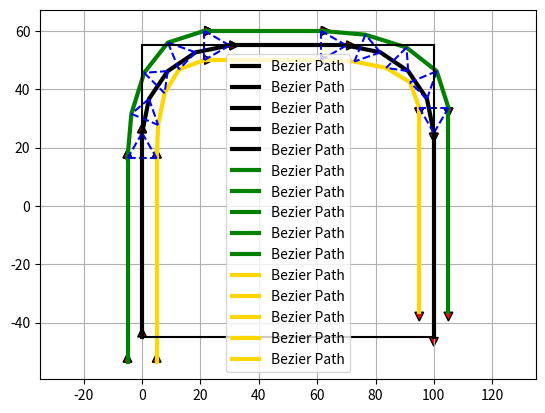

Here is the Python script that generated this plot:
import matplotlib.pyplot as plt
import numpy as np
import scipy.special
import math
d=10
ang = 30*math.pi/180 # 等腰三角形(60) # 正三角形 (30)
ang2 = 90*math.pi/180
show_animation = True
def calc_4points_bezier_path(sx, sy, syaw, ex, ey, eyaw, offset): #給定控制點輸入 控制點起點(現在的位置) 終點(下一秒的位置) 起始角度(自己) 結速角度(長機)
    """
    Compute control points and path given start and end position.

    :param sx: (float) x-coordinate of the starting point
    :param sy: (float) y-coordinate of the starting point
    :param syaw: (float) yaw angle at start
    :param ex: (float) x-coordinate of the ending point
    :param ey: (float) y-coordinate of the ending point
    :param eyaw: (float) yaw angle at the end
    :param offset: (float)
    :return: (numpy array, numpy array)
    """
    dist = np.hypot(sx - ex, sy - ey) * offset
    control_points = np.array(
         [[sx, sy],
         [sx + dist * np.cos(syaw), sy + dist * np.sin(syaw)],
         [ex - dist * np.cos(eyaw), ey - dist * np.sin(eyaw)],
         [ex, ey]])

    path = calc_bezier_path(control_points, n_points=5) # path存放了[0,1,sample = 5 ]每一個位置點 = traj[ x,y
                                                                                                     #x1,y1 ..]

    return path, control_points

def calc_bezier_path(control_points, n_points):  #將所有位置點儲存起來變成上面的 path,在下面的if迴圈裡面開始畫每一點的位置將他連起來變成軌跡
    """
    Compute bezier path (trajectory) given control points.

    :param control_points: (numpy array)
    :param n_points: (int) number of points in the trajectory
    :return: (numpy array)
    """
    traj = []
    for t in np.linspace(0, 1, n_points): #(Start,End,Samples to generate)
        traj.append(bezier(t, control_points)) #每個點的計算結果

    return np.array(traj)

def bernstein_poly(n, i, t): #透過博多恩多項式計算出要的函數項次(幾階)
    """
    Bernstein polynom.

    :param n: (int) polynom degree
    :param i: (int)
    :param t: (float)
    :return: (float)
    """
    return scipy.special.comb(n, i) * t ** i * (1 - t) ** (n - i)


def bezier(t, control_points): # 返回貝賽爾曲線上的每一點 t帶入計算出每一點介於[0,1] 輸出位置點[x,y]
    """
    Return one point on the bezier curve.

    :param t: (float) number in [0, 1]
    :param control_points: (numpy array)
    :return: (numpy array) Coordinates of the point
    """
    n = len(control_points) - 1
    return np.sum([bernstein_poly(n, i, t) * control_points[i] for i in range(n + 1)], axis=0)
    # ^透過博多恩產生幾次方的函數再乘上係數(control)最後將每一列[x,y]的元素相加,將矩陣壓縮成一行 出來變成 = array([x,y]) 當t=0; S=P(t)= [sx, sy] ; t=1;S=[ex, ey]


def plot_arrow(x, y, yaw, length=0.1, width=3, fc="r", ec="k"):  # pragma: no cover
    """Plot arrow."""
    if not isinstance(x, float):
        for (ix, iy, iyaw) in zip(x, y, yaw):
            plot_arrow(ix, iy, iyaw)
    else:
        plt.arrow(x, y, length * np.cos(yaw), length * np.sin(yaw),
                  fc=fc, ec=ec, head_width=width, head_length=width)
        plt.plot(x, y)

def main2(wp1x,wp1y,wp2x,wp2y,wp3x,wp3y,wp4x,wp4y,R): #U字形初始軌跡
    """ Plot an example bezier curve.Leader (line1)"""
    start_x2 = wp1x  # [m]
    start_y2 = wp1y  # [m]
    start_yaw2 = np.radians(90.0)  # [rad]

    end_x2 = wp1x  # [m]
    end_y2 = wp2y-R  # [m]
    end_yaw2 = np.radians(90.0)  # [rad]
    offset2 = 0.39

    path2, control_points2 = calc_4points_bezier_path(
        start_x2, start_y2, start_yaw2, end_x2, end_y2, end_yaw2, offset2)

    """Plot an example bezier curve.Leader (line2) """
    start_x = wp1x  # [m]
    start_y = wp2y-R  # [m]
    start_yaw = np.radians(90.0)  # [rad]

    end_x = wp2x+R  # [m]
    end_y = wp2y  # [m]
    end_yaw= np.radians(0.0)  # [rad]
    offset = 0.39

    path, control_points = calc_4points_bezier_path(
        start_x, start_y, start_yaw, end_x, end_y, end_yaw, offset)

    """ Plot an example bezier curve.Leader (line3)"""
    start_x3 = wp2x+R  # [m]
    start_y3 = wp2y  # [m]
    start_yaw3 = np.radians(0.0)  # [rad]

    end_x3 = wp3x-R  # [m]
    end_y3 = wp3y  # [m]
    end_yaw3 = np.radians(0.0)  # [rad]
    offset3 = 0.39

    path3, control_points3 = calc_4points_bezier_path(
        start_x3, start_y3, start_yaw3, end_x3, end_y3, end_yaw3, offset3)

    """ Plot an example bezier curve.Leader (line4)"""
    start_x4 = wp3x-R  # [m]
    start_y4 = wp3y  # [m]
    start_yaw4 = np.radians(0.0)  # [rad]

    end_x4 = wp3x  # [m]
    end_y4 = wp3y-R  # [m]
    end_yaw4 = np.radians(-90.0)  # [rad]
    offset4 = 0.39

    path4, control_points4 = calc_4points_bezier_path(
        start_x4, start_y4, start_yaw4, end_x4, end_y4, end_yaw4, offset4)

    """ Plot an example bezier curve.Leader (line5)"""
    start_x5 = wp3x  # [m]
    start_y5 = wp3y-R  # [m]
    start_yaw5 = np.radians(-90.0)  # [rad]

    end_x5 = wp4x  # [m]
    end_y5 = wp4y  # [m]
    end_yaw5 = np.radians(-90.0)  # [rad]
    offset5= 0.39

    path5, control_points5 = calc_4points_bezier_path(
        start_x5, start_y5, start_yaw5, end_x5, end_y5, end_yaw5, offset5)
#--------------------- Follower1 (out) ----------------------------------------
    """ Plot an example bezier curve.Leader (line1)"""

    start_x2F = wp1x + d * math.cos(math.pi - ang + start_yaw2)  # [m]
    start_y2F = wp1y + d * math.sin(math.pi - ang + start_yaw2)  # [m]
    start_yaw2F = np.radians(90.0)  # [rad]
    end_x2F = wp1x + d * math.cos(math.pi - ang + end_yaw2)  # [m]
    end_y2F = (wp2y - R) + d * math.sin(math.pi - ang + end_yaw2)  # [m]
    end_yaw2F = np.radians(90.0)  # [rad]
    offset2F = 0.39

    path2F, control_points2F = calc_4points_bezier_path(
        start_x2F, start_y2F, start_yaw2F, end_x2F, end_y2F, end_yaw2F, offset2F)

    """Plot an example bezier curve.Leader (line2) """
    start_xF = wp1x + d * math.cos(math.pi - ang + start_yaw)  # [m]
    start_yF = wp2y - R+ d * math.sin(math.pi - ang + start_yaw)  # [m]
    start_yawF = np.radians(90.0)  # [rad]
    end_xF = wp2x + R + d * math.cos(math.pi - ang + end_yaw)  # [m]
    end_yF = wp2y + d * math.sin(math.pi - ang + end_yaw)  # [m]
    end_yawF = np.radians(0.0)  # [rad]
    offsetF = 0.39

    pathF, control_pointsF = calc_4points_bezier_path(
        start_xF, start_yF, start_yawF, end_xF, end_yF, end_yawF, offsetF)

    """ Plot an example bezier curve.Leader (line3)"""
    start_x3F = (wp2x + R) + d * math.cos(math.pi - ang + start_yaw3)  # [m]
    start_y3F = (wp2y) + wp1x + d * math.sin(math.pi - ang + start_yaw3)  # [m]
    start_yaw3F = np.radians(0.0)  # [rad]

    end_x3F = (wp3x - R) + d * math.cos(math.pi - ang + end_yaw3)  # [m]
    end_y3F = wp3y + d * math.sin(math.pi - ang + end_yaw3)  # [m]
    end_yaw3F = np.radians(0.0)  # [rad]
    offset3F = 0.39

    path3F, control_points3F = calc_4points_bezier_path(
        start_x3F, start_y3F, start_yaw3F, end_x3F, end_y3F, end_yaw3F, offset3F)

    """ Plot an example bezier curve.Leader (line4)"""
    start_x4F = (wp3x - R) + d * math.cos(math.pi - ang + start_yaw4)  # [m]
    start_y4F = wp3y + d * math.sin(math.pi - ang + start_yaw4)  # [m]
    start_yaw4F = np.radians(0.0)  # [rad]

    end_x4F = wp3x + d * math.cos(math.pi - ang + end_yaw4)  # [m]
    end_y4F = (wp3y - R) + d * math.sin(math.pi - ang + end_yaw4)  # [m]
    end_yaw4F = np.radians(-90.0)  # [rad]
    offset4F = 0.39

    path4F, control_points4F = calc_4points_bezier_path(
        start_x4F, start_y4F, start_yaw4F, end_x4F, end_y4F, end_yaw4F, offset4F)

    """ Plot an example bezier curve.Leader (line5)"""
    start_x5F = wp3x + d * math.cos(math.pi - ang + start_yaw5)  # [m]
    start_y5F = (wp3y - R) + d * math.sin(math.pi - ang + start_yaw5)  # [m]
    start_yaw5F = np.radians(-90.0)  # [rad]

    end_x5F = wp4x + d * math.cos(math.pi - ang + end_yaw5)  # [m]
    end_y5F = wp4y + d * math.sin(math.pi - ang + end_yaw5)  # [m]
    end_yaw5F = np.radians(-90.0)  # [rad]
    offset5F = 0.39

    path5F, control_points5F = calc_4points_bezier_path(
        start_x5F, start_y5F, start_yaw5F, end_x5F, end_y5F, end_yaw5F, offset5F)
#-----------------------------  Follower2  ---------------------------------------------------------
    """ Plot an example bezier curve.Leader (line1)"""

    start_x2F2 = wp1x + d * math.cos(math.pi + ang + start_yaw2)  # [m]
    start_y2F2 = wp1y + d * math.sin(math.pi + ang + start_yaw2)  # [m]
    start_yaw2F2 = np.radians(90.0)  # [rad]
    end_x2F2 = wp1x + d * math.cos(math.pi + ang + end_yaw2)  # [m]
    end_y2F2 = (wp2y - R) + d * math.sin(math.pi + ang + end_yaw2)  # [m]
    end_yaw2F2 = np.radians(90.0)  # [rad]
    offset2F2 = 0.39

    path2F2, control_points2F2 = calc_4points_bezier_path(
        start_x2F2, start_y2F2, start_yaw2F2, end_x2F2, end_y2F2, end_yaw2F2, offset2F2)

    """Plot an example bezier curve.Leader (line2) """
    start_xF2 = wp1x + d * math.cos(math.pi + ang + start_yaw)  # [m]
    start_yF2 = (wp2y - R) + d * math.sin(math.pi + ang + start_yaw)  # [m]
    start_yawF2 = np.radians(90.0)  # [rad]
    end_xF2 = (wp2x + R) + d * math.cos(math.pi + ang + end_yaw)  # [m]
    end_yF2 = wp2y + d * math.sin(math.pi + ang + end_yaw)  # [m]
    end_yawF2 = np.radians(0.0)  # [rad]
    offsetF2 = 0.39

    pathF2, control_pointsF2 = calc_4points_bezier_path(
        start_xF2, start_yF2, start_yawF2, end_xF2, end_yF2, end_yawF2, offsetF2)

    """ Plot an example bezier curve.Leader (line3)"""
    start_x3F2 = (wp2x + R) + d * math.cos(math.pi + ang + start_yaw3)  # [m]
    start_y3F2 = (wp2y) + wp1x + d * math.sin(math.pi + ang + start_yaw3)  # [m]
    start_yaw3F2 = np.radians(0.0)  # [rad]

    end_x3F2 = (wp3x - R) + d * math.cos(math.pi + ang + end_yaw3)  # [m]
    end_y3F2 = wp3y + d * math.sin(math.pi + ang + end_yaw3)  # [m]
    end_yaw3F2 = np.radians(0.0)  # [rad]
    offset3F2 = 0.39

    path3F2, control_points3F2 = calc_4points_bezier_path(
        start_x3F2, start_y3F2, start_yaw3F2, end_x3F2, end_y3F2, end_yaw3F2, offset3F2)

    """ Plot an example bezier curve.Leader (line4)"""
    start_x4F2 = (wp3x - R) + d * math.cos(math.pi + ang + start_yaw4)  # [m]
    start_y4F2 = wp3y + d * math.sin(math.pi + ang + start_yaw4)  # [m]
    start_yaw4F2 = np.radians(0.0)  # [rad]

    end_x4F2 = wp3x + d * math.cos(math.pi + ang + end_yaw4)  # [m]
    end_y4F2 = (wp3y - R) + d * math.sin(math.pi + ang + end_yaw4)  # [m]
    end_yaw4F2 = np.radians(-90.0)  # [rad]
    offset4F2 = 0.39

    path4F2, control_points4F2 = calc_4points_bezier_path(
        start_x4F2, start_y4F2, start_yaw4F2, end_x4F2, end_y4F2, end_yaw4F2, offset4F2)

    """ Plot an example bezier curve.Leader (line5)"""
    start_x5F2 = wp3x + d * math.cos(math.pi + ang + start_yaw5)  # [m]
    start_y5F2 = (wp3y - R) + d * math.sin(math.pi + ang + start_yaw5)  # [m]
    start_yaw5F2 = np.radians(-90.0)  # [rad]

    end_x5F2 = wp4x + d * math.cos(math.pi + ang + end_yaw5)  # [m]
    end_y5F2 = wp4y + d * math.sin(math.pi + ang + end_yaw5)  # [m]
    end_yaw5F2 = np.radians(-90.0)  # [rad]
    offset5F2 = 0.39

    path5F2, control_points5F2 = calc_4points_bezier_path(
        start_x5F2, start_y5F2, start_yaw5F2, end_x5F2, end_y5F2, end_yaw5F2, offset5F2)


#---------------------------------------- 動態軌跡 -------------------------------------------------

    def main3(wp1x, wp1y, wp2x, wp2y, wp3x, wp3y, wp4x, wp4y, R):  # U字形動態軌跡
        """ Plot an example bezier curve.Leader (line1)"""
        start_x2 = wp1x  # [m]
        start_y2 = wp1y  # [m]
        start_yaw2 = np.radians(90.0)  # [rad]

        end_x2 = wp1x  # [m]
        end_y2 = wp2y - R  # [m]
        end_yaw2 = np.radians(90.0)  # [rad]
        offset2 = 3.0

        path2, control_points2 = calc_4points_bezier_path(
            start_x2, start_y2, start_yaw2, end_x2, end_y2, end_yaw2, offset2)

        """Plot an example bezier curve.Leader (line2) """
        start_x = wp1x  # [m]
        start_y = wp2y - R  # [m]
        start_yaw = np.radians(90.0)  # [rad]

        end_x = wp2x + R  # [m]
        end_y = wp2y  # [m]
        end_yaw = np.radians(0.0)  # [rad]
        offset = 3.0

        path, control_points = calc_4points_bezier_path(
            start_x, start_y, start_yaw, end_x, end_y, end_yaw, offset)

        """ Plot an example bezier curve.Leader (line3)"""
        start_x3 = wp2x + R  # [m]
        start_y3 = wp2y  # [m]
        start_yaw3 = np.radians(0.0)  # [rad]

        end_x3 = wp3x - R  # [m]
        end_y3 = wp3y  # [m]
        end_yaw3 = np.radians(0.0)  # [rad]
        offset3 = 3.0

        path3, control_points3 = calc_4points_bezier_path(
            start_x3, start_y3, start_yaw3, end_x3, end_y3, end_yaw3, offset3)

        """ Plot an example bezier curve.Leader (line4)"""
        start_x4 = wp3x - R  # [m]
        start_y4 = wp3y  # [m]
        start_yaw4 = np.radians(0.0)  # [rad]

        end_x4 = wp3x  # [m]
        end_y4 = wp3y - R  # [m]
        end_yaw4 = np.radians(-90.0)  # [rad]
        offset4 = 3.0

        path4, control_points4 = calc_4points_bezier_path(
            start_x4, start_y4, start_yaw4, end_x4, end_y4, end_yaw4, offset4)

        """ Plot an example bezier curve.Leader (line5)"""
        start_x5 = wp3x  # [m]
        start_y5 = wp3y - R  # [m]
        start_yaw5 = np.radians(-90.0)  # [rad]

        end_x5 = wp4x  # [m]
        end_y5 = wp4y  # [m]
        end_yaw5 = np.radians(-90.0)  # [rad]
        offset5 = 3.0

        path5, control_points5 = calc_4points_bezier_path(
            start_x5, start_y5, start_yaw5, end_x5, end_y5, end_yaw5, offset5)
    def main4( start_x2,start_y2,end_x2,end_y2):
        # --------------------- Follower1 (out) ----------------------------------------
        """ Plot an example bezier curve.Leader (line1)"""

        start_xF1 = start_x2  # [m]
        start_yF1 = start_y2  # [m]
        start_yawF1 = np.radians(90.0)  # [rad]
        end_xF1 = end_x2  # [m]
        end_yF1 = end_y2  # [m]
        end_yawF1 = np.radians(90.0)  # [rad]
        offsetF1 = 3.0
        pathF1, control_pointsF1 = calc_4points_bezier_path(
            start_xF1, start_yF1, start_yawF1, end_xF1, end_yF1, end_yawF1, offsetF1)
        """Plot an example bezier curve.Leader (line2) """
        start_xF1.append(start_x2)  # [m]
        start_yF1.append(start_y2)  # [m]
        start_yawF1.append(np.radians(90.0))  # [rad]
        end_xF1.append(end_x2)   # [m]
        end_yF1.append(end_x2)   # [m]
        end_yawF1 = np.radians(0.0)  # [rad]
        offsetF1 = 3.0
        pathF1, control_pointsF1.append(calc_4points_bezier_path(
            start_xF1, start_yF1, start_yawF1, end_xF1, end_yF1, end_yawF1, offsetF1))

        """ Plot an example bezier curve.Leader (line3)"""
        start_x3F = (wp2x + R) + d * math.cos(math.pi - ang + start_yaw3)  # [m]
        start_y3F = (wp2y) + wp1x + d * math.sin(math.pi - ang + start_yaw3)  # [m]
        start_yaw3F = np.radians(0.0)  # [rad]

        end_x3F = (wp3x - R) + d * math.cos(math.pi - ang + end_yaw3)  # [m]
        end_y3F = wp3y + d * math.sin(math.pi - ang + end_yaw3)  # [m]
        end_yaw3F = np.radians(0.0)  # [rad]
        offset3F = 3.0

        path3F, control_points3F = calc_4points_bezier_path(
            start_x3F, start_y3F, start_yaw3F, end_x3F, end_y3F, end_yaw3F, offset3F)

        """ Plot an example bezier curve.Leader (line4)"""
        start_x4F = (wp3x - R) + d * math.cos(math.pi - ang + start_yaw4)  # [m]
        start_y4F = wp3y + d * math.sin(math.pi - ang + start_yaw4)  # [m]
        start_yaw4F = np.radians(0.0)  # [rad]

        end_x4F = wp3x + d * math.cos(math.pi - ang + end_yaw4)  # [m]
        end_y4F = (wp3y - R) + d * math.sin(math.pi - ang + end_yaw4)  # [m]
        end_yaw4F = np.radians(-90.0)  # [rad]
        offset4F = 3.0

        path4F, control_points4F = calc_4points_bezier_path(
            start_x4F, start_y4F, start_yaw4F, end_x4F, end_y4F, end_yaw4F, offset4F)

        """ Plot an example bezier curve.Leader (line5)"""
        start_x5F = wp3x + d * math.cos(math.pi - ang + start_yaw5)  # [m]
        start_y5F = (wp3y - R) + d * math.sin(math.pi - ang + start_yaw5)  # [m]
        start_yaw5F = np.radians(-90.0)  # [rad]

        end_x5F = wp4x + d * math.cos(math.pi - ang + end_yaw5)  # [m]
        end_y5F = wp4y + d * math.sin(math.pi - ang + end_yaw5)  # [m]
        end_yaw5F = np.radians(-90.0)  # [rad]
        offset5F = 3.0

        path5F, control_points5F = calc_4points_bezier_path(
            start_x5F, start_y5F, start_yaw5F, end_x5F, end_y5F, end_yaw5F, offset5F)


        # -----------------------------  Follower2  ---------------------------------------------------------
        """ Plot an example bezier curve.Leader (line1)"""

        start_x2F2 = wp1x + d * math.cos(math.pi + ang + start_yaw2)  # [m]
        start_y2F2 = wp1y + d * math.sin(math.pi + ang + start_yaw2)  # [m]
        start_yaw2F2 = np.radians(90.0)  # [rad]
        end_x2F2 = wp1x + d * math.cos(math.pi + ang + end_yaw2)  # [m]
        end_y2F2 = (wp2y - R) + d * math.sin(math.pi + ang + end_yaw2)  # [m]
        end_yaw2F2 = np.radians(90.0)  # [rad]
        offset2F2 = 3.0

        path2F2, control_points2F2 = calc_4points_bezier_path(
            start_x2F2, start_y2F2, start_yaw2F2, end_x2F2, end_y2F2, end_yaw2F2, offset2F2)

        """Plot an example bezier curve.Leader (line2) """
        start_xF2 = wp1x + d * math.cos(math.pi + ang + start_yaw)  # [m]
        start_yF2 = (wp2y - R) + d * math.sin(math.pi + ang + start_yaw)  # [m]
        start_yawF2 = np.radians(90.0)  # [rad]
        end_xF2 = (wp2x + R) + d * math.cos(math.pi + ang + end_yaw)  # [m]
        end_yF2 = wp2y + d * math.sin(math.pi + ang + end_yaw)  # [m]
        end_yawF2 = np.radians(0.0)  # [rad]
        offsetF2 = 3.0

        pathF2, control_pointsF2 = calc_4points_bezier_path(
            start_xF2, start_yF2, start_yawF2, end_xF2, end_yF2, end_yawF2, offsetF2)

        """ Plot an example bezier curve.Leader (line3)"""
        start_x3F2 = (wp2x + R) + d * math.cos(math.pi + ang + start_yaw3)  # [m]
        start_y3F2 = (wp2y) + wp1x + d * math.sin(math.pi + ang + start_yaw3)  # [m]
        start_yaw3F2 = np.radians(0.0)  # [rad]

        end_x3F2 = (wp3x - R) + d * math.cos(math.pi + ang + end_yaw3)  # [m]
        end_y3F2 = wp3y + d * math.sin(math.pi + ang + end_yaw3)  # [m]
        end_yaw3F2 = np.radians(0.0)  # [rad]
        offset3F2 = 3.0

        path3F2, control_points3F2 = calc_4points_bezier_path(
            start_x3F2, start_y3F2, start_yaw3F2, end_x3F2, end_y3F2, end_yaw3F2, offset3F2)

        """ Plot an example bezier curve.Leader (line4)"""
        start_x4F2 = (wp3x - R) + d * math.cos(math.pi + ang + start_yaw4)  # [m]
        start_y4F2 = wp3y + d * math.sin(math.pi + ang + start_yaw4)  # [m]
        start_yaw4F2 = np.radians(0.0)  # [rad]

        end_x4F2 = wp3x + d * math.cos(math.pi + ang + end_yaw4)  # [m]
        end_y4F2 = (wp3y - R) + d * math.sin(math.pi + ang + end_yaw4)  # [m]
        end_yaw4F2 = np.radians(-90.0)  # [rad]
        offset4F2 = 3.0

        path4F2, control_points4F2 = calc_4points_bezier_path(
            start_x4F2, start_y4F2, start_yaw4F2, end_x4F2, end_y4F2, end_yaw4F2, offset4F2)

        """ Plot an example bezier curve.Leader (line5)"""
        start_x5F2 = wp3x + d * math.cos(math.pi + ang + start_yaw5)  # [m]
        start_y5F2 = (wp3y - R) + d * math.sin(math.pi + ang + start_yaw5)  # [m]
        start_yaw5F2 = np.radians(-90.0)  # [rad]

        end_x5F2 = wp4x + d * math.cos(math.pi + ang + end_yaw5)  # [m]
        end_y5F2 = wp4y + d * math.sin(math.pi + ang + end_yaw5)  # [m]
        end_yaw5F2 = np.radians(-90.0)  # [rad]
        offset5F2 = 3.0

        path5F2, control_points5F2 = calc_4points_bezier_path(
            start_x5F2, start_y5F2, start_yaw5F2, end_x5F2, end_y5F2, end_yaw5F2, offset5F2)

    if show_animation:  # pragma: no cover
#------------------------------------------- Leader ------------------------------------------------------------------
        fig,ax = plt.subplots()
        ax.plot(path.T[0], path.T[1],'k',label="Bezier Path",linewidth=3)
        plot_arrow(start_x, start_y, start_yaw)
        plot_arrow(end_x, end_y, end_yaw)
        ax.plot(path2.T[0], path2.T[1],'k', label="Bezier Path",linewidth=3)
        plot_arrow(start_x2, start_y2, start_yaw2)
        plot_arrow(end_x2, end_y2, end_yaw2)
        ax.plot(path3.T[0], path3.T[1],'k', label="Bezier Path",linewidth=3)
        plot_arrow(start_x3, start_y3, start_yaw3)
        plot_arrow(end_x3, end_y3, end_yaw3)
        ax.plot(path4.T[0], path4.T[1],'k', label="Bezier Path",linewidth=3)
        plot_arrow(start_x4, start_y4, start_yaw4)
        plot_arrow(end_x4, end_y4, end_yaw4)
        ax.plot(path5.T[0], path5.T[1], 'k',label="Bezier Path",linewidth=3)
        plot_arrow(start_x5, start_y5, start_yaw5)
        plot_arrow(end_x5, end_y5, end_yaw5)
        # ax.plot(control_points.T[0], control_points.T[1],'--o', label="Control Points")
        # ax.plot(control_points2.T[0], control_points2.T[1], '--o', label="Control Points")
        # ax.plot(control_points3.T[0], control_points3.T[1], '--o', label="Control Points")
        # ax.plot(control_points4.T[0], control_points4.T[1], '--o', label="Control Points")
        # ax.plot(control_points5.T[0], control_points5.T[1], '--o', label="Control Points")
#------------------------------------------ Follower1 ---------------------------------------------------------------
        ax.plot(pathF.T[0], pathF.T[1], 'g' ,label="Bezier Path",linewidth=3)
        plot_arrow(start_xF, start_yF, start_yawF)
        plot_arrow(end_xF, end_yF, end_yawF)
        ax.plot(path2F.T[0], path2F.T[1],'g' , label="Bezier Path",linewidth=3)
        plot_arrow(start_x2F, start_y2F, start_yaw2F)
        plot_arrow(end_x2F, end_y2F, end_yaw2F)
        ax.plot(path3F.T[0], path3F.T[1], 'g' ,label="Bezier Path",linewidth=3)
        plot_arrow(start_x3F, start_y3F, start_yaw3F)
        plot_arrow(end_x3F, end_y3F, end_yaw3F)
        ax.plot(path4F.T[0], path4F.T[1],'g' , label="Bezier Path",linewidth=3)
        plot_arrow(start_x4F, start_y4F, start_yaw4F)
        plot_arrow(end_x4F, end_y4F, end_yaw4F)
        ax.plot(path5F.T[0], path5F.T[1],'g', label="Bezier Path",linewidth=3)
        plot_arrow(start_x5F, start_y5F, start_yaw5F)
        plot_arrow(end_x5F, end_y5F, end_yaw5F)
        # ax.plot(control_pointsF.T[0], control_pointsF.T[1], '--o', label="Control Points")
        # ax.plot(control_points2F.T[0], control_points2F.T[1], '--o', label="Control Points")
        # ax.plot(control_points3F.T[0], control_points3F.T[1], '--o', label="Control Points")
        # ax.plot(control_points4F.T[0], control_points4F.T[1], '--o', label="Control Points")
        # ax.plot(control_points5F.T[0], control_points5F.T[1], '--o', label="Control Points")
#-------------------------------------- Follower2 ----------------------------------------------------------------------
        ax.plot(pathF2.T[0], pathF2.T[1],'gold' ,label="Bezier Path",linewidth=3)
        plot_arrow(start_xF2, start_yF2, start_yawF2)
        plot_arrow(end_xF2, end_yF2, end_yawF2)
        ax.plot(path2F2.T[0], path2F2.T[1], 'gold' ,label="Bezier Path",linewidth=3)
        plot_arrow(start_x2F2, start_y2F2, start_yaw2F2)
        plot_arrow(end_x2F2, end_y2F2, end_yaw2F2)
        ax.plot(path3F2.T[0], path3F2.T[1], 'gold' ,label="Bezier Path",linewidth=3)
        plot_arrow(start_x3F2, start_y3F, start_yaw3F2)
        plot_arrow(end_x3F2, end_y3F2, end_yaw3F2)
        ax.plot(path4F2.T[0], path4F2.T[1], 'gold' ,label="Bezier Path",linewidth=3)
        plot_arrow(start_x4F2, start_y4F2, start_yaw4F2)
        plot_arrow(end_x4F2, end_y4F2, end_yaw4F2)
        ax.plot(path5F2.T[0], path5F2.T[1], 'gold' ,label="Bezier Path",linewidth=3)
        plot_arrow(start_x5F2, start_y5F2, start_yaw5F2)
        plot_arrow(end_x5F2, end_y5F2, end_yaw5F2)
        # ax.plot(control_pointsF2.T[0], control_pointsF2.T[1], '--o', label="Control Points")
        # ax.plot(control_points2F2.T[0], control_points2F2.T[1], '--o', label="Control Points")
        # ax.plot(control_points3F2.T[0], control_points3F2.T[1], '--o', label="Control Points")
        # ax.plot(control_points4F2.T[0], control_points4F2.T[1], '--o', label="Control Points")
        # ax.plot(control_points5F2.T[0], control_points5F2.T[1], '--o', label="Control Points")
#----------------------------------------------------------------------------------------------------------------------------------------------------------------
        ax.plot([path.T[0],pathF.T[0]],[path.T[1],pathF.T[1]],'b--')
        ax.plot([path.T[0],pathF2.T[0]],[path.T[1],pathF2.T[1]],'b--')
        ax.plot([pathF.T[0],pathF2.T[0]],[pathF.T[1],pathF2.T[1]],'b--')
        ax.plot([path4.T[0], path4F.T[0]], [path4.T[1], path4F.T[1]], 'b--')
        ax.plot([path4.T[0], path4F2.T[0]], [path4.T[1], path4F2.T[1]], 'b--')
        ax.plot([path4F.T[0], path4F2.T[0]], [path4F.T[1], path4F2.T[1]], 'b--')
        ax.plot([0.0,0.0],[-45.0,55.0],'k',linewidth=1.5)
        ax.plot([0.0,100.0],[55.0,55.0],'k',linewidth=1.5)
        ax.plot([100.0,100.0],[55.0,-45.0],'k',linewidth=1.5)
        ax.plot([100.0,0.0],[-45.0,-45.0],'k',linewidth=1.5)
        ax.legend()
        ax.axis("equal")
        ax.grid(True)
        print(path)
        plt.show()
        # des_ps[2:4] = [(uavs_p[0]+d*math.cos(math.pi-ang+heading)), (uavs_p[1]+d*math.sin(math.pi-ang+heading))]
        # des_ps[4:] =  [(uavs_p[0]+d*math.cos(math.pi+ang+heading)), (uavs_p[1]+d*math.sin(math.pi+ang+heading))]

if __name__ == '__main__':
    main2(0.0,-45.0, 0.0,55.0, 100.0,55.0, 100.0,-45.0 ,30.0) #轉彎半徑限制 1. 2R  <= 路徑的邊長 L  ex: L = 140  => R最大只能70  2. R >= 3d  ***** if d =10 , R>=3d=30 , L >= 2R = 60 **** ;